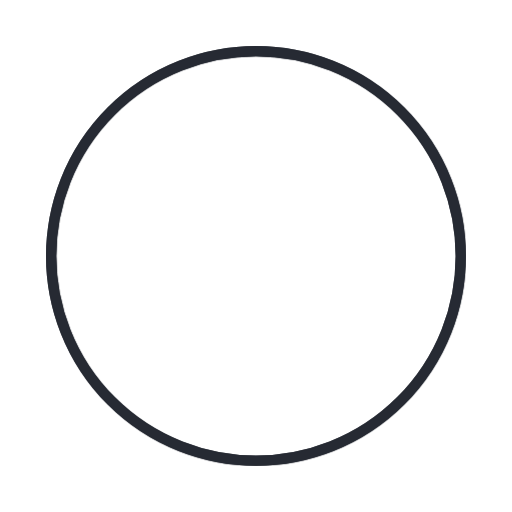
t = 0.00 s
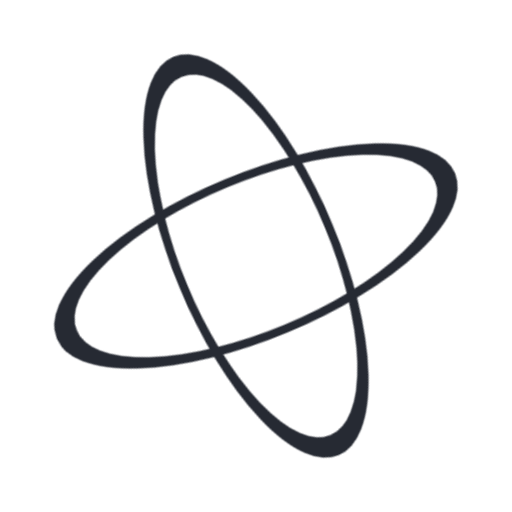
t = 0.56 s
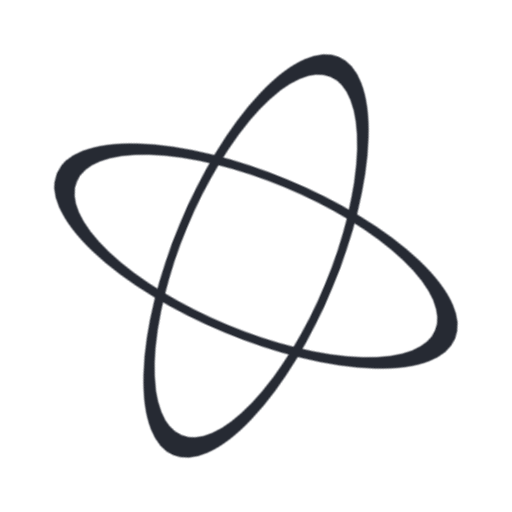
t = 0.94 s
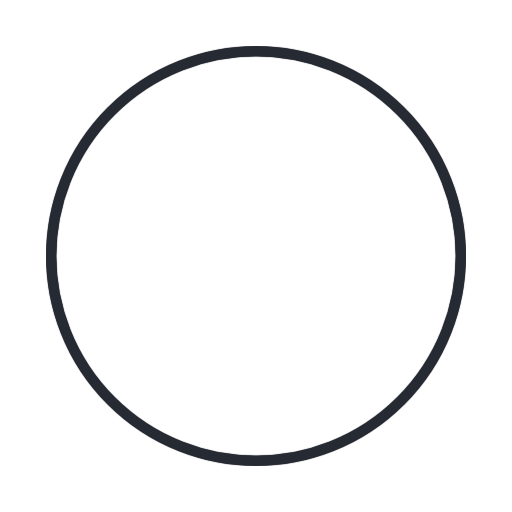
t = 1.50 s
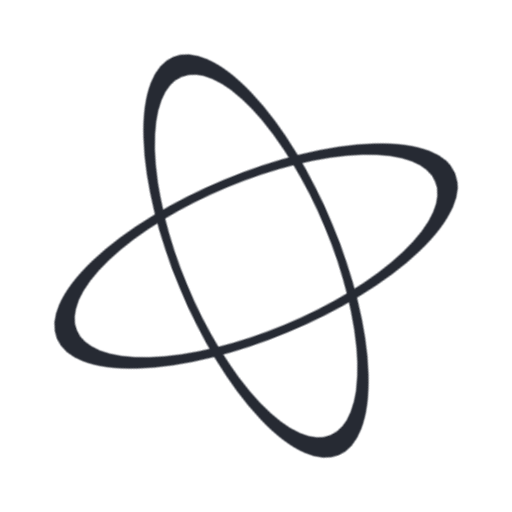
t = 2.06 s
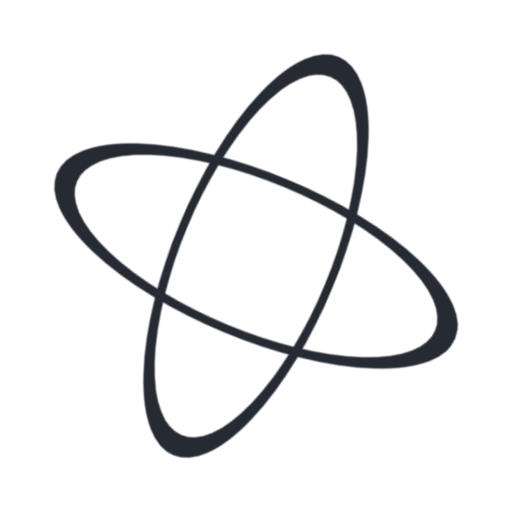
t = 2.44 s

The animated SVG that drew these frames (rendered in a browser with its animation timeline set to each time). Animation: 3 CSS @keyframes rules; one cycle of 3.00 s, repeats indefinitely.

<svg xmlns="http://www.w3.org/2000/svg" class="loadingAnimation" viewBox="0 0 200 200" width="200" height="200">
<style>
.loadingAnimation {
  animation: protonRotate 3s linear infinite; }

@keyframes protonRotate {
  0% {
    transform: rotate(0); }
  100% {
    transform: rotate(360deg); } }

.loadingAnimation-circle {
  fill: transparent;
  stroke: #262a33;
  stroke-width: 4;
  transform-origin: 50%; }

@media (prefers-color-scheme: dark) {
  .loadingAnimation-circle {
    stroke: #fff; }
}

.loadingAnimation-orbit1 {
  animation: protonOrbit1 3s linear infinite; }

.loadingAnimation-orbit2 {
  animation: protonOrbit2 3s linear infinite; }

@keyframes protonOrbit1 {
  0% {
    transform: rotateX(0);
    stroke-width: 4; }
  25% {
    stroke-width: 10; }
  50% {
    stroke-width: 4; }
  75% {
    stroke-width: 10; }
  100% {
    transform: rotateX(360deg);
    stroke-width: 4; } }
@keyframes protonOrbit2 {
  0% {
    transform: rotateY(0);
    stroke-width: 4; }
  25% {
    stroke-width: 10; }
  50% {
    stroke-width: 4; }
  75% {
    stroke-width: 10; }
  100% {
    transform: rotateY(360deg);
    stroke-width: 4; } }
</style>
  <circle cx="100" cy="100" r="80" class="loadingAnimation-circle loadingAnimation-orbit1" />
  <circle cx="100" cy="100" r="80" class="loadingAnimation-circle loadingAnimation-orbit2" />
</svg>